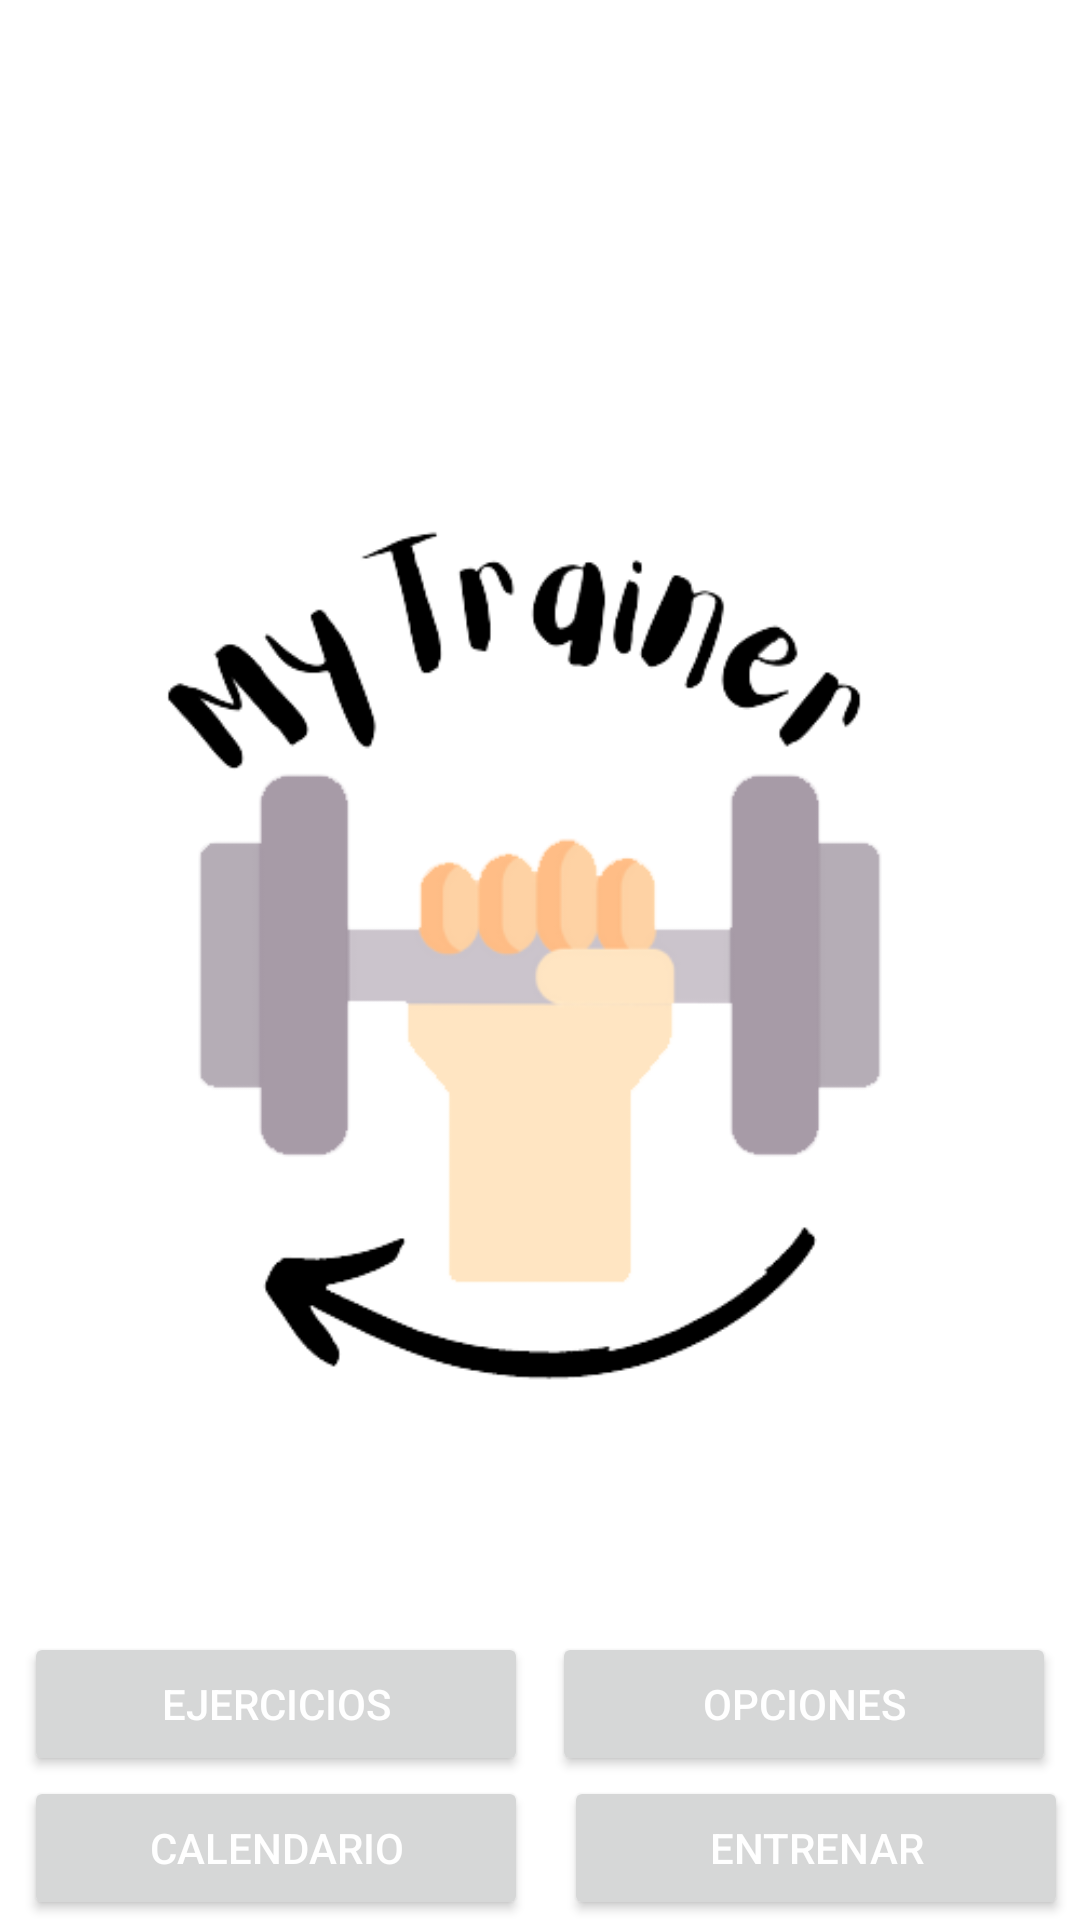

Here is an Android app screen rendered from its layout file. Give the layout XML and the strings, colors and styles it references.
<!-- AndroidManifest.xml: application theme Theme.GymApp -->
<!-- res/layout/activity_main.xml -->
<?xml version="1.0" encoding="utf-8"?>
<RelativeLayout xmlns:android="http://schemas.android.com/apk/res/android"
    xmlns:app="http://schemas.android.com/apk/res-auto"
    xmlns:fbutton="http://schemas.android.com/apk/res-auto"
    xmlns:tools="http://schemas.android.com/tools"
    android:layout_width="match_parent"
    android:layout_height="match_parent"
    android:background="#FFFFFF"
    tools:context=".MainActivity">

    <ImageView
        android:id="@+id/imgLogo"
        android:layout_width="374dp"
        android:layout_height="484dp"
        android:layout_centerInParent="true"
        android:src="@drawable/logoapp_uno" />

    <LinearLayout
        android:layout_width="match_parent"
        android:layout_height="wrap_content"
        android:layout_alignParentBottom="true"
        android:orientation="vertical">

        <LinearLayout
            android:layout_width="match_parent"
            android:layout_height="wrap_content"
            android:layout_weight="2"
            android:orientation="horizontal">

            <Button
                android:id="@+id/btnEjercicios"
                android:layout_width="0dp"
                android:layout_height="wrap_content"
                android:layout_marginLeft="8dp"
                android:layout_marginRight="4dp"
                android:layout_weight="1"
                android:text="Ejercicios"
                android:textColor="@android:color/white"


                />

            <Button
                android:id="@+id/btnOpciones"
                android:layout_width="0dp"
                android:layout_height="wrap_content"
                android:layout_marginLeft="4dp"
                android:layout_marginRight="8dp"
                android:layout_weight="1"
                android:text="Opciones"
                android:textColor="@android:color/white"


                />


        </LinearLayout>

        <LinearLayout
        android:layout_width="match_parent"
        android:layout_height="wrap_content"
        android:layout_weight="2"
        android:orientation="horizontal">
            <Button
                android:id="@+id/btnCalendario"
                android:layout_width="0dp"
                android:layout_height="wrap_content"
                android:layout_marginLeft="8dp"
                android:layout_marginRight="4dp"
                android:layout_weight="1"
                android:text="Calendario"
                android:textColor="@android:color/white"
            />

            <Button
                android:id="@+id/btnTraining"
                android:layout_width="0dp"
                android:layout_height="wrap_content"
                android:layout_marginLeft="8dp"
                android:layout_marginRight="4dp"
                android:layout_weight="1"
                android:text="Entrenar"
                android:textColor="@android:color/white"

                />
        </LinearLayout>


    </LinearLayout>


</RelativeLayout>
<!-- resources referenced by this layout -->
<resources>
  <!-- drawable logoapp_uno: png bitmap (drawable, 27344 bytes) -->
  <style name="Theme.GymApp" parent="Theme.MaterialComponents.DayNight.NoActionBar">
          
          <item name="colorPrimary">@color/purple_500</item>
          <item name="colorPrimaryVariant">@color/purple_700</item>
          <item name="colorOnPrimary">@color/white</item>
          
          <item name="colorSecondary">@color/teal_200</item>
          <item name="colorSecondaryVariant">@color/teal_700</item>
          <item name="colorOnSecondary">@color/black</item>
          
          <item name="android:statusBarColor" tools:targetApi="l">?attr/colorPrimaryVariant</item>
          
      </style>
  <color name="purple_500">#6C4774</color>
  <color name="purple_700">#FF000000</color>
  <color name="white">#FFFFFFFF</color>
  <color name="teal_200">#FF03DAC5</color>
  <color name="teal_700">#FF018786</color>
  <color name="black">#FF000000</color>
</resources>
